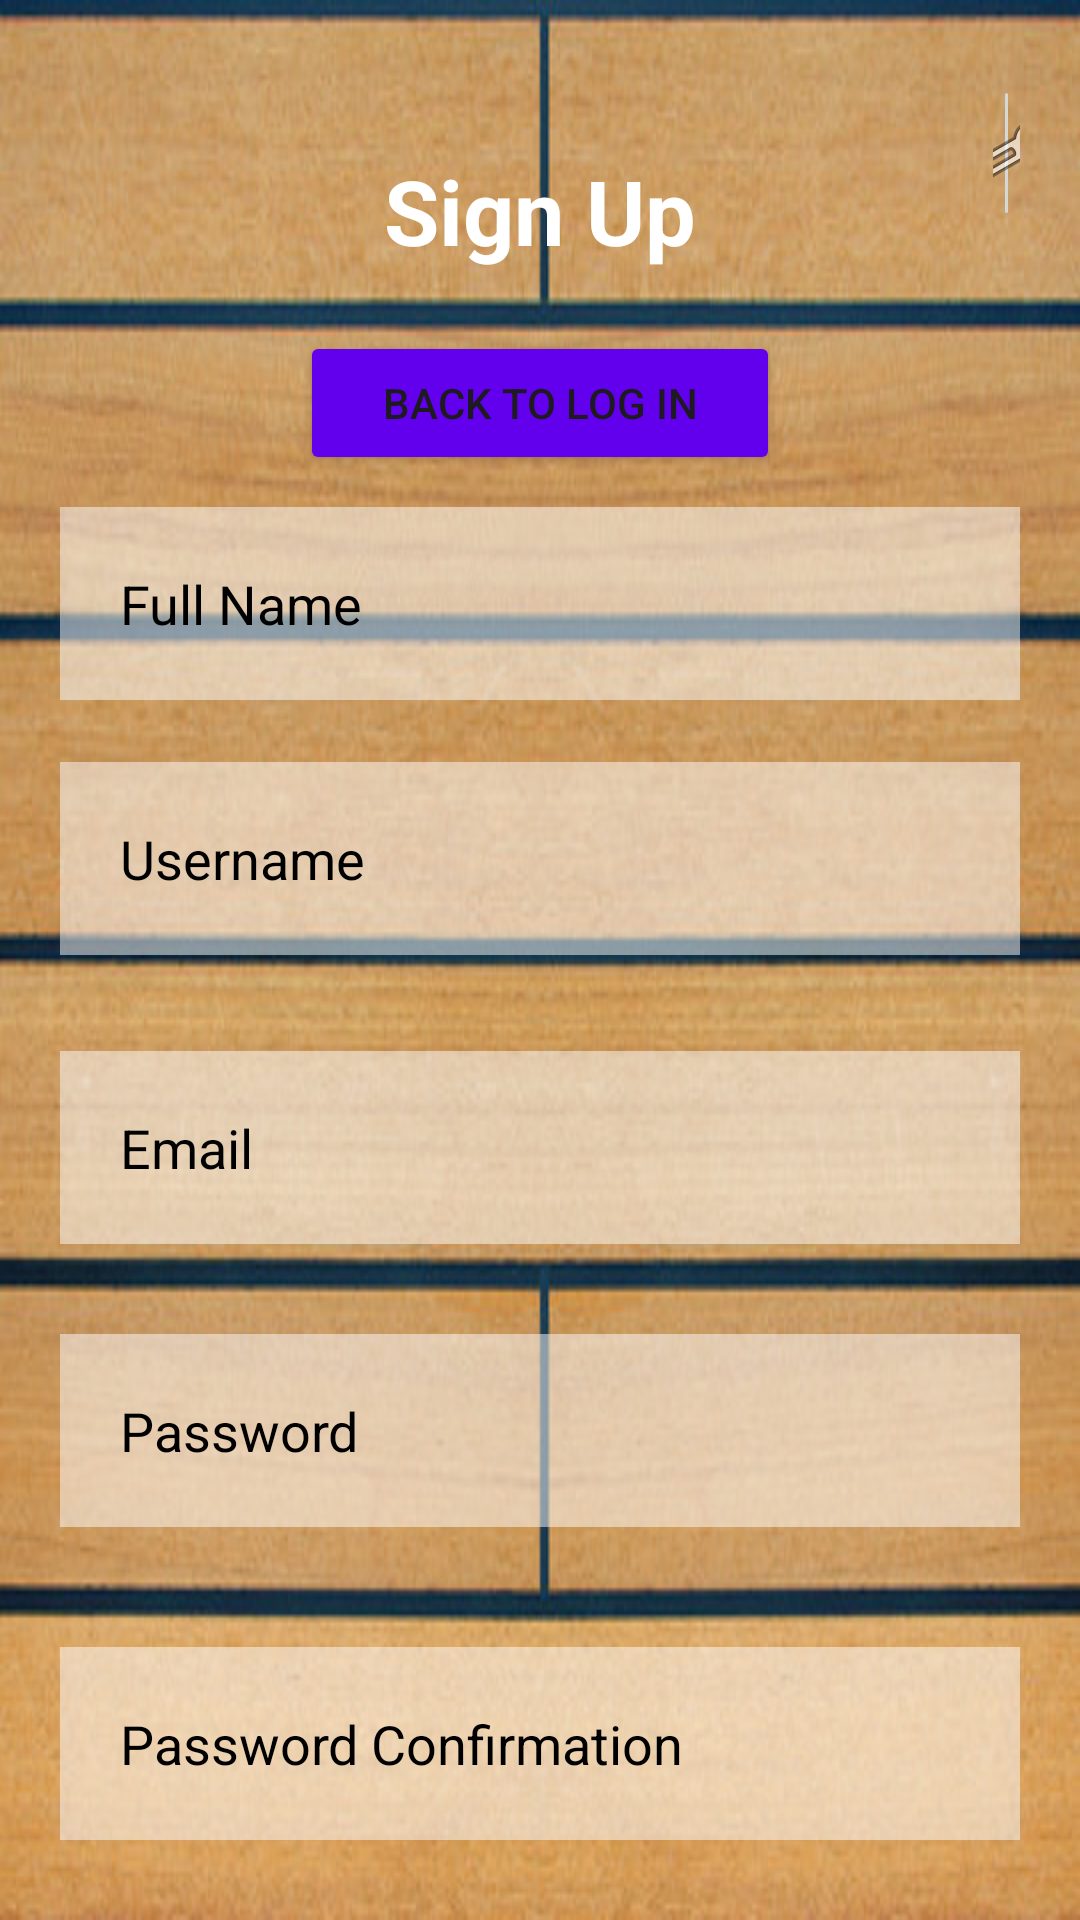

Produce the Android XML layout that renders to this screen, including the resource entries it uses.
<!-- AndroidManifest.xml: application theme Theme.PirateGame -->
<!-- res/layout/signup.xml -->
<?xml version="1.0" encoding="utf-8"?>
<RelativeLayout xmlns:android="http://schemas.android.com/apk/res/android"
    xmlns:app="http://schemas.android.com/apk/res-auto"
    xmlns:tools="http://schemas.android.com/tools"
    android:layout_width="match_parent"
    android:layout_height="match_parent"
    tools:context=".LoginPage"
    android:background="@drawable/_60_f_268177020_kvsbjhqxznienbqfwmeu3qkl9cr4doco">
    >

    <TextView
        android:id="@+id/sign"
        android:layout_width="match_parent"
        android:layout_height="wrap_content"
        android:layout_marginStart="50dp"
        android:layout_marginTop="50dp"
        android:layout_marginEnd="50dp"
        android:layout_marginBottom="250dp"
        android:gravity="center"
        android:text="Sign Up"
        android:textColor="@color/white"
        android:textSize="30dp"
        android:textStyle="bold"
        tools:layout_editor_absoluteX="0dp"
        tools:layout_editor_absoluteY="289dp" />

    <EditText
        android:id="@+id/emailSignUp"
        android:layout_width="match_parent"
        android:layout_height="wrap_content"
        android:layout_below="@id/sign"
        android:layout_marginTop="10dp"
        android:layout_marginEnd="20dp"
        android:layout_marginStart="20dp"
        android:layout_marginBottom="20dp"
        android:background="#80ffffff"
        android:drawablePadding="10dp"
        android:hint="Email"
        android:padding="20dp"
        android:textColor="@color/black"
        android:textColorHint="@color/black"
        tools:layout_editor_absoluteX="16dp"
        tools:layout_editor_absoluteY="375dp" />



    <EditText
        android:id="@+id/password"
        android:layout_width="match_parent"
        android:layout_height="wrap_content"
        android:layout_below="@+id/emailSignUp"
        android:background="#80ffffff"
        android:drawablePadding="10dp"
        android:layout_marginTop="10dp"
        android:layout_marginEnd="20dp"
        android:layout_marginStart="20dp"
        android:layout_marginBottom="20dp"
        android:hint="Password"
        android:inputType="textPassword"
        android:padding="20dp"
        android:textColor="@color/black"
        android:textColorHint="@color/black"
        tools:layout_editor_absoluteX="16dp"
        tools:layout_editor_absoluteY="466dp" />

    <EditText
        android:id="@+id/passwordConfirmation"
        android:layout_width="match_parent"
        android:layout_height="wrap_content"
        android:layout_below="@+id/password"
        android:background="#80ffffff"
        android:drawablePadding="10dp"
        android:layout_marginStart="20dp"
        android:layout_marginTop="20dp"
        android:layout_marginEnd="20dp"
        android:layout_marginBottom="20dp"
        android:inputType="textPassword"
        android:hint="Password Confirmation"
        android:padding="20dp"
        android:textColor="@color/black"
        android:textColorHint="@color/black"
        tools:layout_editor_absoluteX="0dp"
        tools:layout_editor_absoluteY="562dp" />

    <EditText
        android:id="@+id/fullname"
        android:layout_width="match_parent"
        android:layout_height="wrap_content"
        android:background="#80ffffff"
        android:hint="Full Name"
        android:layout_above="@+id/signUpBtn"
        android:layout_marginStart="20dp"
        android:layout_marginTop="20dp"
        android:layout_marginEnd="20dp"
        android:layout_marginBottom="400dp"
        android:padding="20dp"
        android:textColor="@color/black"
        android:textColorHint="@color/black"
        tools:layout_editor_absoluteX="16dp"
        tools:layout_editor_absoluteY="50dp" />

    <EditText
        android:id="@+id/username"
        android:layout_width="match_parent"
        android:layout_height="wrap_content"
        android:layout_above="@+id/signUpBtn"
        android:layout_marginStart="20dp"
        android:layout_marginTop="20dp"
        android:layout_marginEnd="20dp"
        android:layout_marginBottom="315dp"
        android:hint="Username"
        android:padding="20dp"
        android:textColor="@color/black"
        android:textColorHint="@color/black"
        tools:layout_editor_absoluteX="0dp"
        android:background="#80ffffff"
        tools:layout_editor_absoluteY="50dp" />

    <com.google.android.material.button.MaterialButton
        android:id="@+id/signUpBtn"
        android:layout_width="wrap_content"
        android:layout_height="wrap_content"
        android:layout_below="@+id/passwordConfirmation"
        android:layout_centerHorizontal="true"
        android:backgroundTint="@color/design_default_color_primary"
        android:text="SIGN UP"
        android:padding="10dp"
        android:layout_marginStart="20dp"
        android:layout_marginTop="20dp"
        android:layout_marginEnd="20dp"
        tools:layout_editor_absoluteX="158dp"
        tools:layout_editor_absoluteY="643dp" />
    <Button
        android:id="@+id/backtologin"
        android:layout_width="match_parent"
        android:layout_height="wrap_content"
        android:layout_above="@+id/signUpBtn"
        android:layout_centerHorizontal="true"
        android:layout_marginBottom="475dp"
        android:layout_marginRight="200dp"
        android:text="Back to Log In"
        android:backgroundTint="@color/design_default_color_primary"

        />
    <ImageButton
        android:id="@+id/settings"
        android:layout_width="match_parent"
        android:layout_height="wrap_content"
        android:layout_marginStart="331dp"
        android:layout_marginEnd="20dp"
        android:layout_marginTop="25dp"
        app:layout_constraintStart_toStartOf="parent"
        app:layout_constraintTop_toTopOf="parent"
        app:srcCompat="@android:drawable/ic_menu_manage" />


</RelativeLayout>
<!-- resources referenced by this layout -->
<resources>
  <!-- drawable _60_f_268177020_kvsbjhqxznienbqfwmeu3qkl9cr4doco: png bitmap (drawable, 259416 bytes) -->
  <style name="Theme.PirateGame" parent="Base.Theme.PirateGame" />
  <style name="Base.Theme.PirateGame" parent="Theme.Material3.DayNight.NoActionBar">
          
          
      </style>
  <!-- not gathered from this repository: default colours our renderer supplied (Android Studio template values) -->
  <color name="black">#FF000000</color>
  <color name="white">#FFFFFFFF</color>
</resources>
